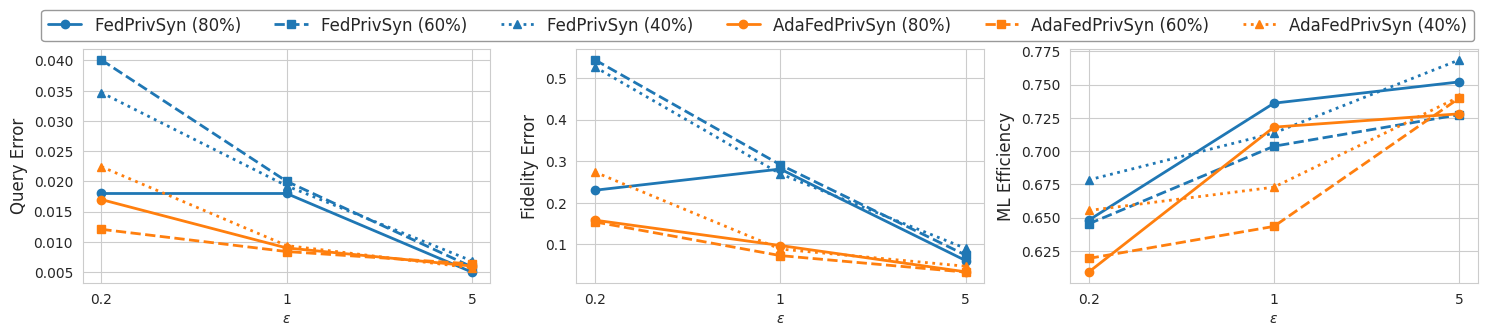

Reproduce this figure in Python. (Note: this script raises an exception after producing the figure.)
import matplotlib.pyplot as plt
import seaborn as sns
import numpy as np

# ---------------------------
# Style
# ---------------------------
sns.set_style("whitegrid")

# ---------------------------
# X-axis (categorical, equal spacing)
# ---------------------------
epsilons = ["0.2", "1", "5"]
x = np.arange(len(epsilons))

# ---------------------------
# Labels & styles
# ---------------------------
methods = [
    "FedPrivSyn (80%)",
    "FedPrivSyn (60%)",
    "FedPrivSyn (40%)",
    "AdaFedPrivSyn (80%)",
    "AdaFedPrivSyn (60%)",
    "AdaFedPrivSyn (40%)",
]

colors = ["tab:blue"] * 3 + ["tab:orange"] * 3
linestyles = ["-", "--", ":"] * 2
markers = ["o", "s", "^"] * 2

# ---------------------------
# Your data (replace with real values)
# shape: (6, 3)
# ---------------------------
metrics = [
    [[0.018, 0.018, 0.005],
    [0.040093198, 0.020015712, 0.005855622],
    [0.034691233, 0.019268233, 0.006845847],
    [0.017, 0.009, 0.006],
    [0.012075592, 0.008400481, 0.006359537],
    [0.022434464, 0.009392702, 0.005711449]],
    [[0.23, 0.281, 0.060825628],
    [0.543641463, 0.291312696, 0.074041281],
    [0.526536731, 0.269489571, 0.090128962],
    [0.158, 0.097, 0.033658642],
    [0.153749906, 0.072754373, 0.032995606],
    [0.273624904, 0.088451425, 0.047150743]],
    [[0.648, 0.736, 0.752],
    [0.645240722, 0.703644501, 0.72734914],
    [0.678287776, 0.713552542, 0.768550106],
    [0.609, 0.718, 0.728],
    [0.619289051, 0.643368486, 0.739806499],
    [0.655325222, 0.672860022, 0.740751291]]
]

ylabels = [
    "Query Error",
    "Fidelity Error",
    "ML Efficiency",
]

# ---------------------------
# Plot
# ---------------------------
fig, axes = plt.subplots(1, 3, figsize=(15, 3.5), sharex=True)

for ax, data, ylabel in zip(axes, metrics, ylabels):
    for i in range(6):
        ax.plot(
            x,
            data[i],
            label=methods[i],
            color=colors[i],
            linestyle=linestyles[i],
            marker=markers[i],
            linewidth=2,
            markersize=6,
        )

    ax.set_ylabel(ylabel, fontsize=12)
    ax.set_xticks(x)
    ax.set_xticklabels(epsilons)
    ax.set_xlabel(r"$\epsilon$")

# ---------------------------
# Shared legend
# ---------------------------
handles, labels = axes[0].get_legend_handles_labels()
legend = fig.legend(
    handles,
    labels,
    loc="upper center",
    ncol=6,
    frameon=True,
    edgecolor="gray",
    bbox_to_anchor=(0.5, 0.95),
    prop={'size': 12}
)

# ---------------------------
# Layout
# ---------------------------
plt.tight_layout(rect=[0, 0, 1, 0.95])
fig.subplots_adjust(left=0.05, bottom=0.146, right=0.98, top=0.813, wspace=0.211, hspace=0.2)
plt.show()
fig.savefig('/draw_scripts/fig/epsilon_dist.pdf')